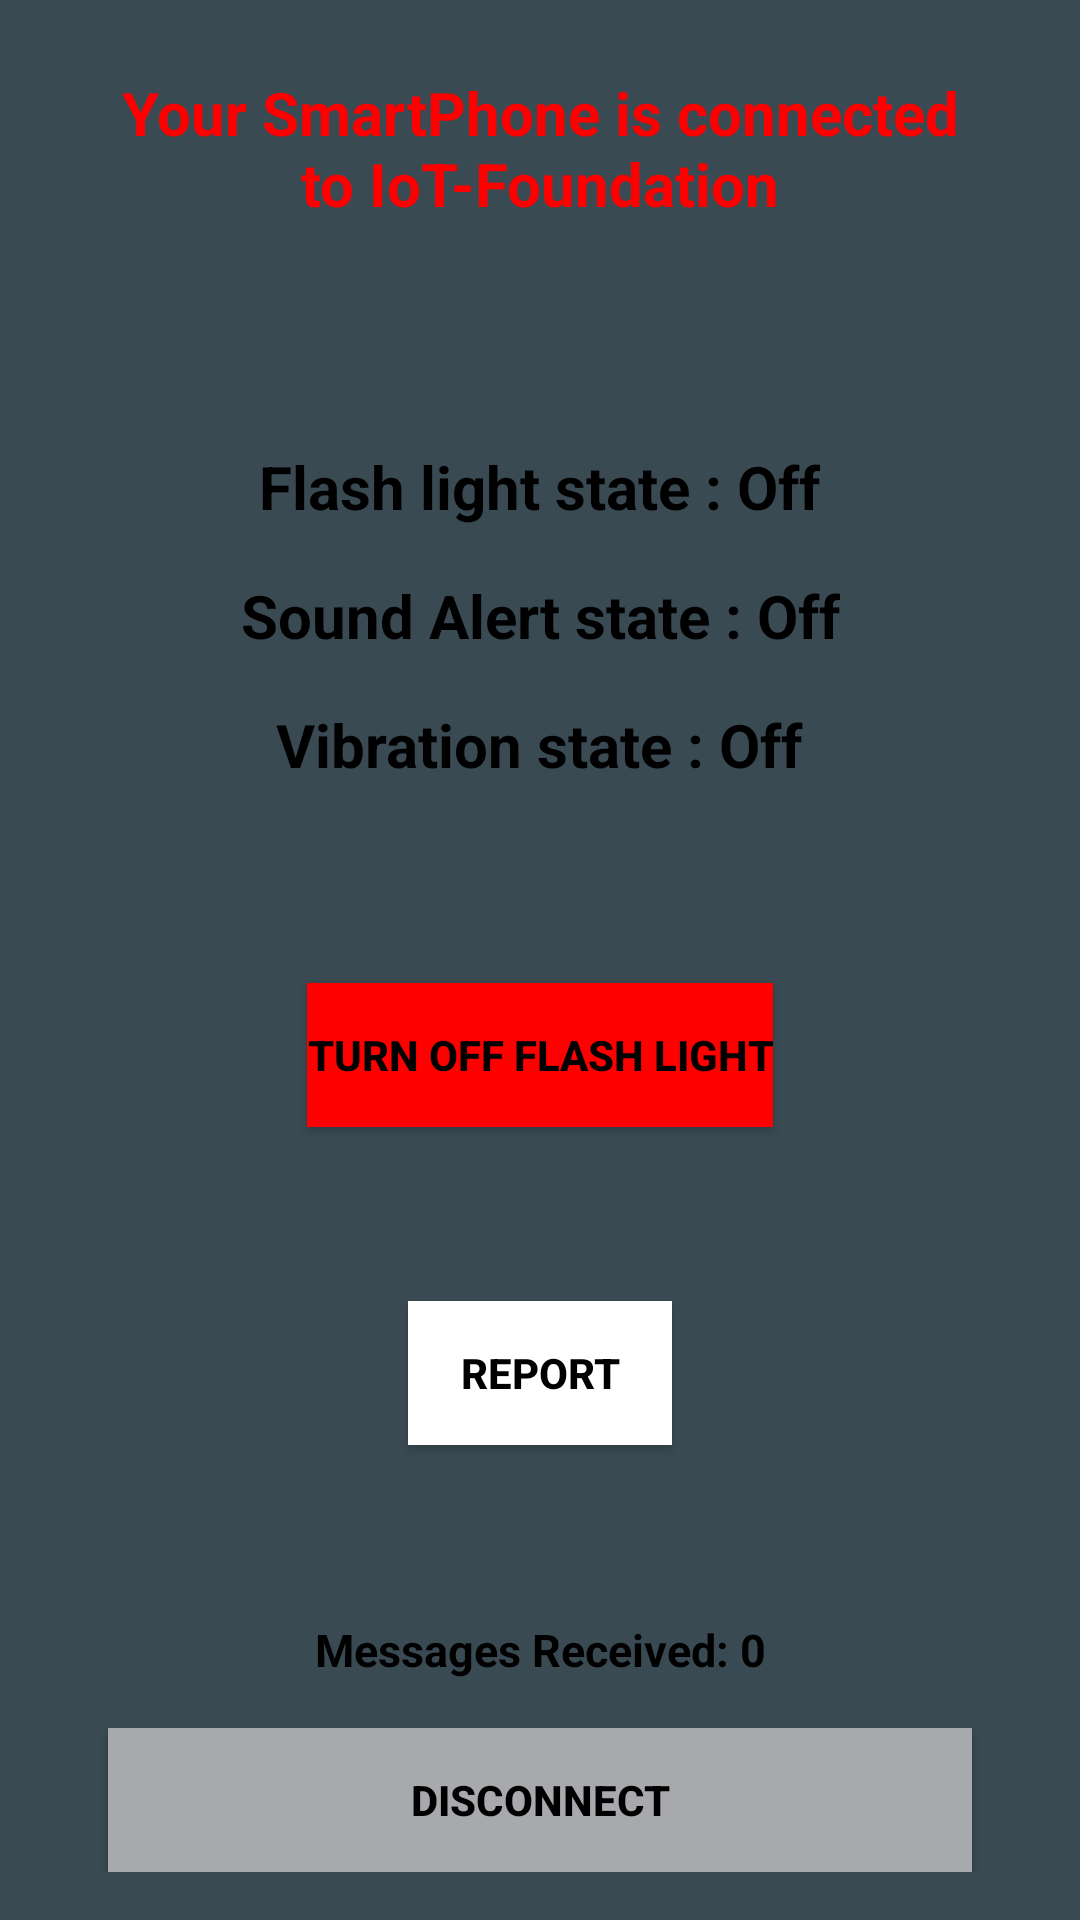

The Android layout XML behind this screen, and the referenced resources:
<!-- AndroidManifest.xml: application theme AppTheme -->
<!-- res/layout/device_fragment.xml -->
<?xml version="1.0" encoding="utf-8"?>
<LinearLayout xmlns:android="http://schemas.android.com/apk/res/android"
    xmlns:tools="http://schemas.android.com/tools"
    style="@style/ActivityBackground"
    android:layout_width="match_parent"
    android:layout_height="match_parent"
    android:layout_gravity="center"
    android:orientation="vertical"
    android:paddingBottom="@dimen/activity_vertical_margin"
    android:paddingLeft="@dimen/activity_horizontal_margin"
    android:paddingRight="@dimen/activity_horizontal_margin"
    android:paddingTop="@dimen/activity_vertical_margin"
    android:background="@color/background_main"
    tools:context="com.example.example.iot_project_android.fragments.DeviceFragment">

    <TextView
        android:id="@+id/connectedDevice"
        style="@style/MyActionBarTitleText"
        android:layout_width="wrap_content"
        android:layout_height="wrap_content"
        android:layout_gravity="center"
        android:paddingBottom="@dimen/activity_setting_margin"
        android:paddingLeft="@dimen/activity_horizontal_margin"
        android:paddingRight="@dimen/activity_horizontal_margin"
        android:paddingTop="@dimen/activity_setting_margin"
        android:textStyle="bold"
        android:textSize="20dp"
        android:text="Your SmartPhone is connected to IoT-Foundation"
        android:textAlignment="center"
        android:textColor="@color/red" />

    <View
        android:layout_width="0dp"
        android:layout_height="0dp"
        android:layout_weight="1" />

    <TextView
        android:id="@+id/Flash_state"
        android:layout_width="wrap_content"
        android:layout_height="wrap_content"
        android:layout_gravity="center"
        android:paddingBottom="@dimen/activity_setting_margin"
        android:paddingLeft="@dimen/activity_horizontal_margin"
        android:paddingRight="@dimen/activity_horizontal_margin"
        android:paddingTop="@dimen/activity_setting_margin"
        android:text="@string/flash_light"
        android:textStyle="bold"
        android:textSize="20dp"
        android:textColor="@color/black"
        android:textAlignment="center" />

    <TextView
        android:id="@+id/Music_state"
        android:layout_width="wrap_content"
        android:layout_height="wrap_content"
        android:layout_gravity="center"
        android:paddingBottom="@dimen/activity_setting_margin"
        android:paddingLeft="@dimen/activity_horizontal_margin"
        android:paddingRight="@dimen/activity_horizontal_margin"
        android:paddingTop="@dimen/activity_setting_margin"
        android:text="@string/music"
        android:textStyle="bold"
        android:textSize="20dp"
        android:textColor="@color/black"
        android:textAlignment="center" />

    <TextView
        android:id="@+id/Vibrate_state"
        android:layout_width="wrap_content"
        android:layout_height="wrap_content"
        android:layout_gravity="center"
        android:paddingBottom="@dimen/activity_setting_margin"
        android:paddingLeft="@dimen/activity_horizontal_margin"
        android:paddingRight="@dimen/activity_horizontal_margin"
        android:paddingTop="@dimen/activity_setting_margin"
        android:text="@string/vibrate"
        android:textStyle="bold"
        android:textSize="20dp"
        android:textColor="@color/black"
        android:textAlignment="center" />

    <View
        android:layout_width="0dp"
        android:layout_height="0dp"
        android:layout_weight="1" />

    <Button
        android:id="@+id/TurnOffFlash"
        style="@style/SmallButton"
        android:background="@color/red"
        android:layout_gravity="center"
        android:text="Turn Off Flash Light"
        android:textColor="@color/black"
        android:textStyle="bold" />

    <View
        android:layout_width="0dp"
        android:layout_height="0dp"
        android:layout_weight="1" />

    <Button
        android:id="@+id/Report"
        style="@style/SmallButton"
        android:background="@color/white"
        android:layout_gravity="center"
        android:text="Report"
        android:textColor="@color/black"
        android:textStyle="bold" />


    <View
        android:layout_width="0dp"
        android:layout_height="0dp"
        android:layout_weight="1" />

    <TextView
        style="@style/IoTStarterTheme"
        android:gravity="center"
        android:paddingBottom="16dp"
        android:layout_width="fill_parent"
        android:layout_height="wrap_content"
        android:textAlignment="center"
        android:text="@string/messages_received"
        android:textStyle="bold"
        android:textSize="15dp"
        android:textColor="@color/black"
        android:id="@+id/messagesReceivedView"
    />

    <Button
        android:id="@+id/Disconnect"
        style="@style/BottomButton"
        android:background="@color/grey"
        android:layout_gravity="bottom"
        android:text="Disconnect"
        android:textColor="@color/black"
        android:textStyle="bold" />

</LinearLayout>
<!-- resources referenced by this layout -->
<resources>
  <color name="background_main">#3A4A53</color>
  <color name="black">#000000</color>
  <color name="grey">#A8A9AD</color>
  <color name="red">#FF0000</color>
  <color name="white">#FFFFFF</color>
  <dimen name="activity_horizontal_margin">16dp</dimen>
  <dimen name="activity_setting_margin">8dp</dimen>
  <dimen name="activity_vertical_margin">16dp</dimen>
  <string name="flash_light">Flash light state : Off</string>
  <string name="messages_received">Messages Received: 0</string>
  <string name="music">Sound Alert state : Off</string>
  <string name="vibrate">Vibration state : Off</string>
  <style name="ActivityBackground">
          <item name="android:background">@color/background_main</item>
      </style>
  <style name="BottomButton">
          <item name="android:layout_width">fill_parent</item>
          <item name="android:layout_height">wrap_content</item>
          <item name="android:layout_alignParentBottom">true</item>
          <item name="android:layout_centerHorizontal">true</item>
          <item name="android:layout_marginRight">20dp</item>
          <item name="android:layout_marginLeft">20dp</item>
          <item name="android:background">@color/background_button</item>
          <item name="android:textColor">@color/white</item>
      </style>
  <style name="IoTStarterTheme" parent="android:Theme.Holo">
          <item name="android:actionBarStyle">@style/MyActionBar</item>
          <item name="android:actionBarTabTextStyle">@style/MyActionBarTabText</item>
          <item name="android:actionMenuTextColor">@color/actionbar_text</item>
      </style>
  <style name="MyActionBarTitleText" parent="@android:style/TextAppearance.Holo.Widget.ActionBar.Title">
          <item name="android:textColor">@color/actionbar_text</item>
      </style>
  <style name="SmallButton">
          <item name="android:layout_width">wrap_content</item>
          <item name="android:layout_height">wrap_content</item>
          <item name="android:layout_alignParentBottom">true</item>
          <item name="android:layout_centerHorizontal">true</item>
          <item name="android:layout_marginRight">20dp</item>
          <item name="android:layout_marginLeft">20dp</item>
          <item name="android:background">@color/transparent</item>
          <item name="android:textColor">@color/background_button</item>
      </style>
  <style name="AppTheme" parent="Theme.AppCompat.Light.DarkActionBar">
          
          <item name="colorPrimary">@color/background_main</item>
          <item name="colorPrimaryDark">@color/background_main</item>
          <item name="colorAccent">@color/background_main</item>
      </style>
  <color name="background_button">#0000FF</color>
  <style name="MyActionBar" parent="@android:style/Widget.Holo.ActionBar">
          <item name="android:titleTextStyle">@style/MyActionBarTitleText</item>
          <item name="android:background">@color/background_actionbar</item>
      </style>
  <style name="MyActionBarTabText" parent="@android:style/Widget.Holo.ActionBar.TabText">
          <item name="android:textColor">@color/actionbar_text</item>
      </style>
  <color name="actionbar_text">#ffffff</color>
  <color name="transparent">#00000000</color>
  <color name="background_actionbar">#4E4F50</color>
</resources>
